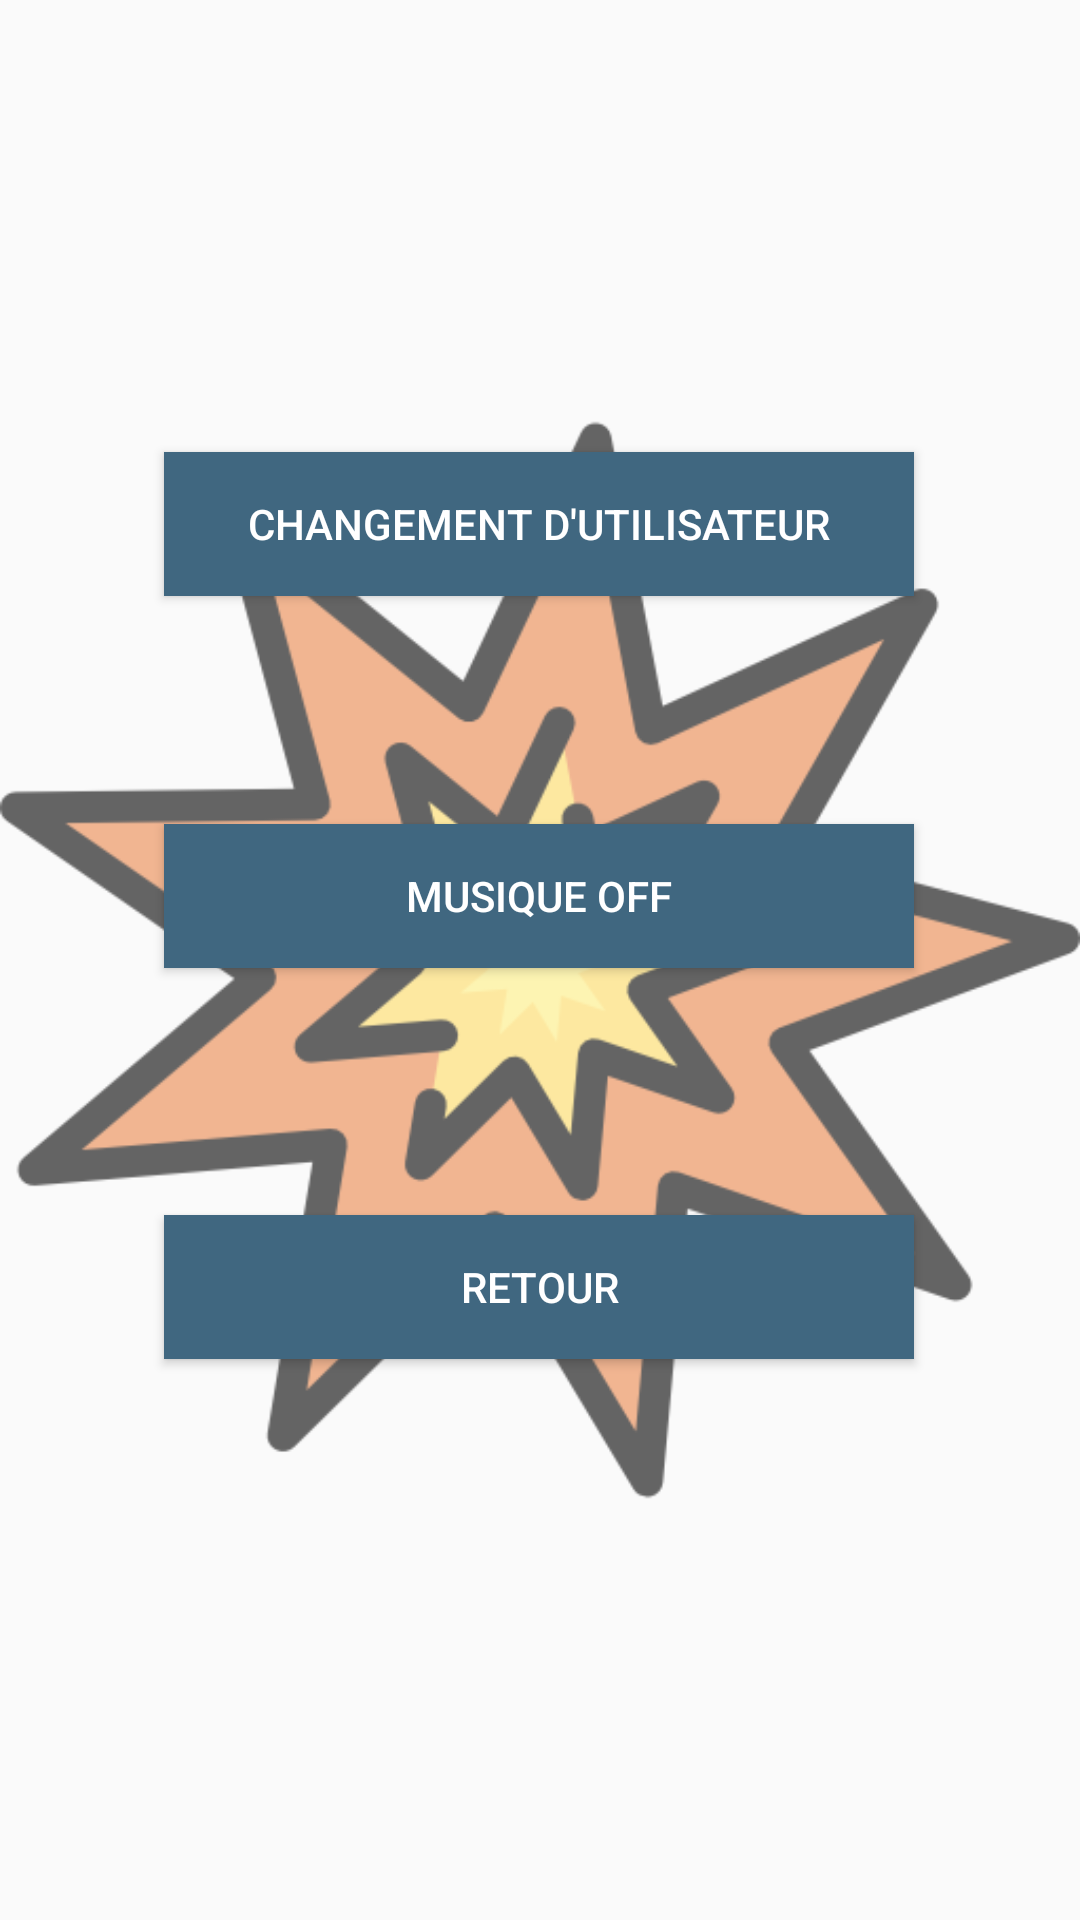

Produce the Android XML layout that renders to this screen, including the resource entries it uses.
<!-- AndroidManifest.xml: application theme AppTheme -->
<!-- res/layout/activity_settings.xml -->
<?xml version="1.0" encoding="utf-8"?>
<androidx.constraintlayout.widget.ConstraintLayout xmlns:android="http://schemas.android.com/apk/res/android"
    xmlns:app="http://schemas.android.com/apk/res-auto"
    xmlns:tools="http://schemas.android.com/tools"
    android:layout_width="match_parent"
    android:layout_height="match_parent"
    tools:context=".Settings">

    <Button
        android:id="@+id/btnSettingsBackMenu"
        android:layout_width="250dp"
        android:layout_height="wrap_content"
        android:layout_marginBottom="50dp"
        android:background="@color/blueDeepWater"
        android:text="Retour"
        android:textColor="@color/white"
        app:layout_constraintBottom_toBottomOf="parent"
        app:layout_constraintEnd_toEndOf="parent"
        app:layout_constraintHorizontal_bias="0.496"
        app:layout_constraintStart_toStartOf="parent"
        app:layout_constraintTop_toBottomOf="@+id/btnOnOffMusic"
        app:layout_constraintVertical_bias="0.375" />

    <Button
        android:id="@+id/btnOnOffMusic"
        android:layout_width="250dp"
        android:layout_height="48dp"
        android:layout_marginTop="50dp"
        android:background="@color/blueDeepWater"
        android:text="Musique OFF"
        android:textColor="@color/white"
        app:layout_constraintBottom_toBottomOf="parent"
        app:layout_constraintEnd_toEndOf="parent"
        app:layout_constraintHorizontal_bias="0.496"
        app:layout_constraintStart_toStartOf="parent"
        app:layout_constraintTop_toBottomOf="@+id/btnChangeUsername"
        app:layout_constraintVertical_bias="0.076" />

    <Button
        android:id="@+id/btnChangeUsername"
        android:layout_width="250dp"
        android:layout_height="wrap_content"
        android:layout_marginTop="50dp"
        android:background="@color/blueDeepWater"
        android:text="Changement d'utilisateur"
        android:textColor="@color/white"
        app:layout_constraintBottom_toBottomOf="parent"
        app:layout_constraintEnd_toEndOf="parent"
        app:layout_constraintHorizontal_bias="0.496"
        app:layout_constraintStart_toStartOf="parent"
        app:layout_constraintTop_toTopOf="parent"
        app:layout_constraintVertical_bias="0.186" />

    <ImageView
        android:id="@+id/imageView3"
        android:layout_width="wrap_content"
        android:layout_height="wrap_content"
        android:alpha="0.6"
        android:verticalScrollbarPosition="defaultPosition"
        android:visibility="visible"
        app:layout_constraintBottom_toBottomOf="parent"
        app:layout_constraintEnd_toEndOf="parent"
        app:layout_constraintHorizontal_bias="0.0"
        app:layout_constraintStart_toStartOf="parent"
        app:layout_constraintTop_toTopOf="parent"
        app:srcCompat="@drawable/explosion" />

</androidx.constraintlayout.widget.ConstraintLayout>
<!-- resources referenced by this layout -->
<resources>
  <color name="blueDeepWater">#406780</color>
  <color name="white">#FFFFFF</color>
  <!-- drawable explosion: png bitmap (drawable, 43314 bytes) -->
  <style name="AppTheme" parent="Theme.AppCompat.Light.DarkActionBar">
          
          <item name="colorPrimary">@color/blueWater</item>
          <item name="colorPrimaryDark">@color/blueDeepWater</item>
          <item name="colorAccent">@color/graySiver</item>
      </style>
  <color name="blueWater">#7AADCC</color>
  <color name="graySiver">#CCCCCC</color>
</resources>
